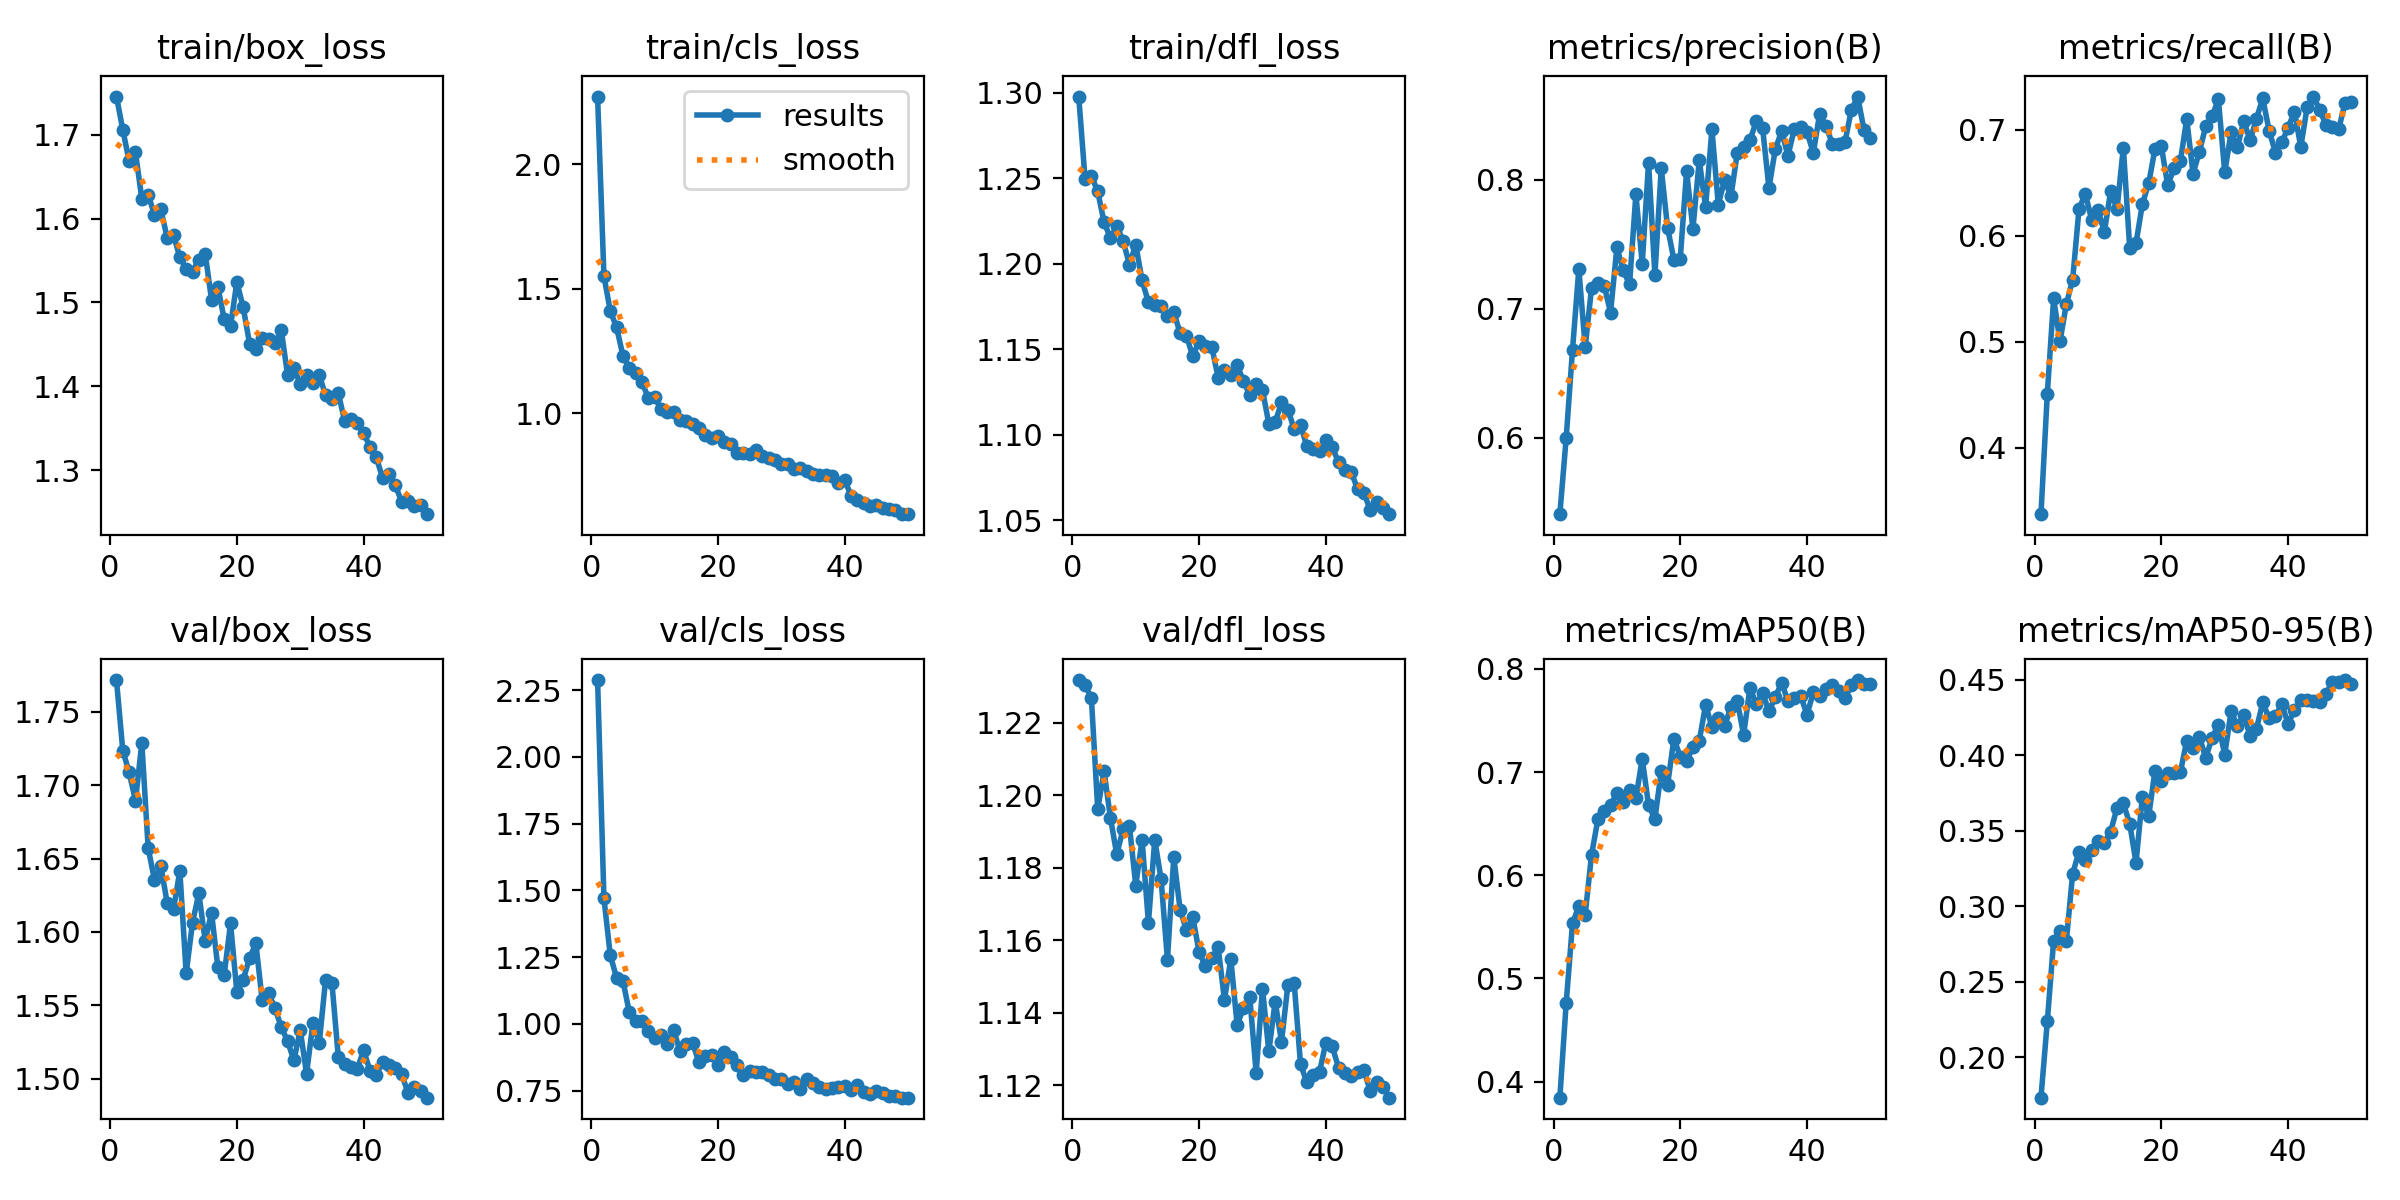

Data behind this chart, as committed beside it:
epoch, time, train/box_loss, train/cls_loss, train/dfl_loss, metrics/precision(B), metrics/recall(B), metrics/mAP50(B), metrics/mAP50-95(B), val/box_loss, val/cls_loss, val/dfl_loss, lr/pg0, lr/pg1, lr/pg2
1, 111.7, 1.746, 2.273, 1.298, 0.5409, 0.3371, 0.3843, 0.1732, 1.772, 2.288, 1.232, 0.0004713, 0.0004713, 0.0004713
2, 211.8, 1.706, 1.552, 1.25, 0.6, 0.4508, 0.4759, 0.2236, 1.724, 1.47, 1.23, 0.0009288, 0.0009288, 0.0009288
3, 298.6, 1.668, 1.411, 1.251, 0.6684, 0.5409, 0.5533, 0.2772, 1.709, 1.258, 1.227, 0.001368, 0.001368, 0.001368
4, 396.6, 1.679, 1.345, 1.242, 0.731, 0.5003, 0.5701, 0.2833, 1.689, 1.173, 1.196, 0.001344, 0.001344, 0.001344
5, 531.7, 1.624, 1.232, 1.224, 0.6703, 0.5353, 0.5619, 0.2768, 1.729, 1.162, 1.207, 0.001316, 0.001316, 0.001316
6, 662.7, 1.629, 1.183, 1.215, 0.7162, 0.5585, 0.6196, 0.3216, 1.657, 1.044, 1.194, 0.001288, 0.001288, 0.001288
7, 790.1, 1.605, 1.162, 1.222, 0.7201, 0.6252, 0.6541, 0.336, 1.635, 1.011, 1.184, 0.001259, 0.001259, 0.001259
8, 915.2, 1.611, 1.126, 1.213, 0.7181, 0.6399, 0.6626, 0.3304, 1.645, 1.012, 1.191, 0.001231, 0.001231, 0.001231
9, 1059, 1.577, 1.061, 1.2, 0.6972, 0.6152, 0.6676, 0.3374, 1.62, 0.9755, 1.192, 0.001203, 0.001203, 0.001203
10, 1198, 1.58, 1.066, 1.211, 0.7477, 0.6243, 0.6798, 0.3434, 1.615, 0.9475, 1.175, 0.001174, 0.001174, 0.001174
11, 1330, 1.554, 1.016, 1.19, 0.7299, 0.6036, 0.6706, 0.342, 1.642, 0.9582, 1.188, 0.001146, 0.001146, 0.001146
12, 1475, 1.54, 1.006, 1.177, 0.719, 0.6423, 0.683, 0.3494, 1.572, 0.9258, 1.165, 0.001118, 0.001118, 0.001118
13, 1615, 1.537, 1.003, 1.176, 0.789, 0.6252, 0.6744, 0.3653, 1.606, 0.9774, 1.188, 0.001089, 0.001089, 0.001089
14, 1743, 1.551, 0.9736, 1.175, 0.735, 0.6834, 0.713, 0.3681, 1.626, 0.898, 1.177, 0.001061, 0.001061, 0.001061
15, 1874, 1.558, 0.9689, 1.17, 0.8135, 0.5887, 0.668, 0.3548, 1.594, 0.924, 1.155, 0.001033, 0.001033, 0.001033
16, 2012, 1.503, 0.9555, 1.172, 0.7262, 0.593, 0.6544, 0.3288, 1.613, 0.9271, 1.183, 0.001005, 0.001005, 0.001005
17, 2150, 1.519, 0.9424, 1.16, 0.809, 0.6299, 0.7007, 0.3726, 1.576, 0.8577, 1.168, 0.0009763, 0.0009763, 0.0009763
18, 2281, 1.48, 0.9133, 1.158, 0.763, 0.6496, 0.6873, 0.3597, 1.571, 0.8813, 1.163, 0.000948, 0.000948, 0.000948
19, 2415, 1.472, 0.902, 1.146, 0.7382, 0.6823, 0.7325, 0.3898, 1.606, 0.8857, 1.166, 0.0009197, 0.0009197, 0.0009197
20, 2563, 1.525, 0.908, 1.155, 0.7389, 0.6846, 0.7149, 0.3828, 1.559, 0.8475, 1.157, 0.0008914, 0.0008914, 0.0008914
21, 2694, 1.494, 0.8828, 1.152, 0.8068, 0.6477, 0.7105, 0.3882, 1.567, 0.8955, 1.153, 0.0008631, 0.0008631, 0.0008631
22, 2828, 1.451, 0.878, 1.151, 0.7621, 0.6639, 0.7243, 0.3882, 1.582, 0.8747, 1.155, 0.0008348, 0.0008348, 0.0008348
23, 2961, 1.445, 0.8423, 1.133, 0.8152, 0.6704, 0.7301, 0.3887, 1.592, 0.8461, 1.158, 0.0008065, 0.0008065, 0.0008065
24, 3094, 1.458, 0.8395, 1.138, 0.779, 0.7104, 0.7652, 0.4097, 1.553, 0.8105, 1.144, 0.0007782, 0.0007782, 0.0007782
25, 3225, 1.456, 0.8349, 1.135, 0.8392, 0.6586, 0.744, 0.4049, 1.558, 0.8253, 1.155, 0.0007499, 0.0007499, 0.0007499
26, 3352, 1.451, 0.852, 1.141, 0.7808, 0.6795, 0.752, 0.4123, 1.548, 0.8198, 1.137, 0.0007216, 0.0007216, 0.0007216
27, 3496, 1.467, 0.8268, 1.131, 0.8, 0.7034, 0.745, 0.3982, 1.535, 0.8199, 1.141, 0.0006934, 0.0006934, 0.0006934
28, 3628, 1.414, 0.8214, 1.123, 0.7873, 0.7129, 0.7629, 0.4115, 1.526, 0.8092, 1.144, 0.0006651, 0.0006651, 0.0006651
29, 3755, 1.422, 0.8135, 1.129, 0.821, 0.7289, 0.7688, 0.4202, 1.512, 0.7942, 1.123, 0.0006368, 0.0006368, 0.0006368
30, 3884, 1.403, 0.7944, 1.126, 0.8256, 0.6601, 0.7361, 0.4004, 1.533, 0.7932, 1.147, 0.0006085, 0.0006085, 0.0006085
31, 4020, 1.414, 0.7948, 1.106, 0.8308, 0.6977, 0.7818, 0.429, 1.503, 0.7757, 1.129, 0.0005802, 0.0005802, 0.0005802
32, 4174, 1.404, 0.7766, 1.107, 0.8455, 0.6836, 0.766, 0.4194, 1.538, 0.7843, 1.143, 0.0005519, 0.0005519, 0.0005519
33, 4307, 1.414, 0.7813, 1.119, 0.8401, 0.7086, 0.7764, 0.427, 1.524, 0.7555, 1.132, 0.0005236, 0.0005236, 0.0005236
34, 4434, 1.389, 0.7664, 1.115, 0.7937, 0.6901, 0.7592, 0.4127, 1.567, 0.7925, 1.148, 0.0004953, 0.0004953, 0.0004953
35, 4563, 1.385, 0.7549, 1.103, 0.8238, 0.7106, 0.7726, 0.4175, 1.565, 0.7789, 1.148, 0.000467, 0.000467, 0.000467
36, 4687, 1.392, 0.7506, 1.105, 0.8378, 0.7298, 0.7868, 0.435, 1.515, 0.7629, 1.126, 0.0004387, 0.0004387, 0.0004387
37, 4821, 1.359, 0.7512, 1.093, 0.8188, 0.6994, 0.7687, 0.4245, 1.51, 0.7562, 1.121, 0.0004104, 0.0004104, 0.0004104
38, 4984, 1.361, 0.7472, 1.092, 0.8395, 0.6787, 0.7721, 0.4257, 1.508, 0.7595, 1.123, 0.0003821, 0.0003821, 0.0003821
39, 5112, 1.356, 0.7185, 1.09, 0.8408, 0.6883, 0.7741, 0.4339, 1.507, 0.764, 1.124, 0.0003538, 0.0003538, 0.0003538
40, 5232, 1.345, 0.7312, 1.097, 0.8374, 0.7021, 0.7556, 0.4208, 1.519, 0.7692, 1.132, 0.0003255, 0.0003255, 0.0003255
41, 5349, 1.328, 0.6693, 1.093, 0.8208, 0.7174, 0.7772, 0.4298, 1.505, 0.7522, 1.131, 0.0002972, 0.0002972, 0.0002972
42, 5470, 1.315, 0.652, 1.084, 0.8514, 0.6841, 0.7737, 0.4366, 1.503, 0.7723, 1.125, 0.0002689, 0.0002689, 0.0002689
43, 5589, 1.291, 0.641, 1.08, 0.842, 0.7212, 0.7803, 0.4364, 1.511, 0.7444, 1.123, 0.0002406, 0.0002406, 0.0002406
44, 5736, 1.295, 0.6264, 1.078, 0.8279, 0.7316, 0.7848, 0.4362, 1.51, 0.7378, 1.123, 0.0002123, 0.0002123, 0.0002123
45, 5853, 1.282, 0.6308, 1.068, 0.8276, 0.7188, 0.7785, 0.4352, 1.507, 0.7474, 1.124, 0.0001841, 0.0001841, 0.0001841
46, 5975, 1.262, 0.6187, 1.066, 0.8296, 0.7044, 0.7721, 0.4407, 1.503, 0.7427, 1.124, 0.0001558, 0.0001558, 0.0001558
47, 6109, 1.264, 0.6134, 1.056, 0.8541, 0.7031, 0.7843, 0.4487, 1.49, 0.731, 1.118, 0.0001275, 0.0001275, 0.0001275
48, 6236, 1.257, 0.6111, 1.061, 0.8646, 0.7013, 0.7892, 0.4488, 1.494, 0.7299, 1.121, 9.91726e-05, 9.91726e-05, 9.91726e-05
49, 6382, 1.258, 0.5968, 1.057, 0.8387, 0.7257, 0.7853, 0.4498, 1.491, 0.7241, 1.119, 7.08784e-05, 7.08784e-05, 7.08784e-05
50, 6509, 1.248, 0.5946, 1.053, 0.8326, 0.7266, 0.7855, 0.4472, 1.487, 0.7244, 1.117, 4.25842e-05, 4.25842e-05, 4.25842e-05
